Run: headless pygame with SDL's dummy video driver; simulated clock (each Clock.tick advances the game by its frame time, no real sleeping); random seed 0; keys injected as events and as key.get_pressed() state; no mouse input.
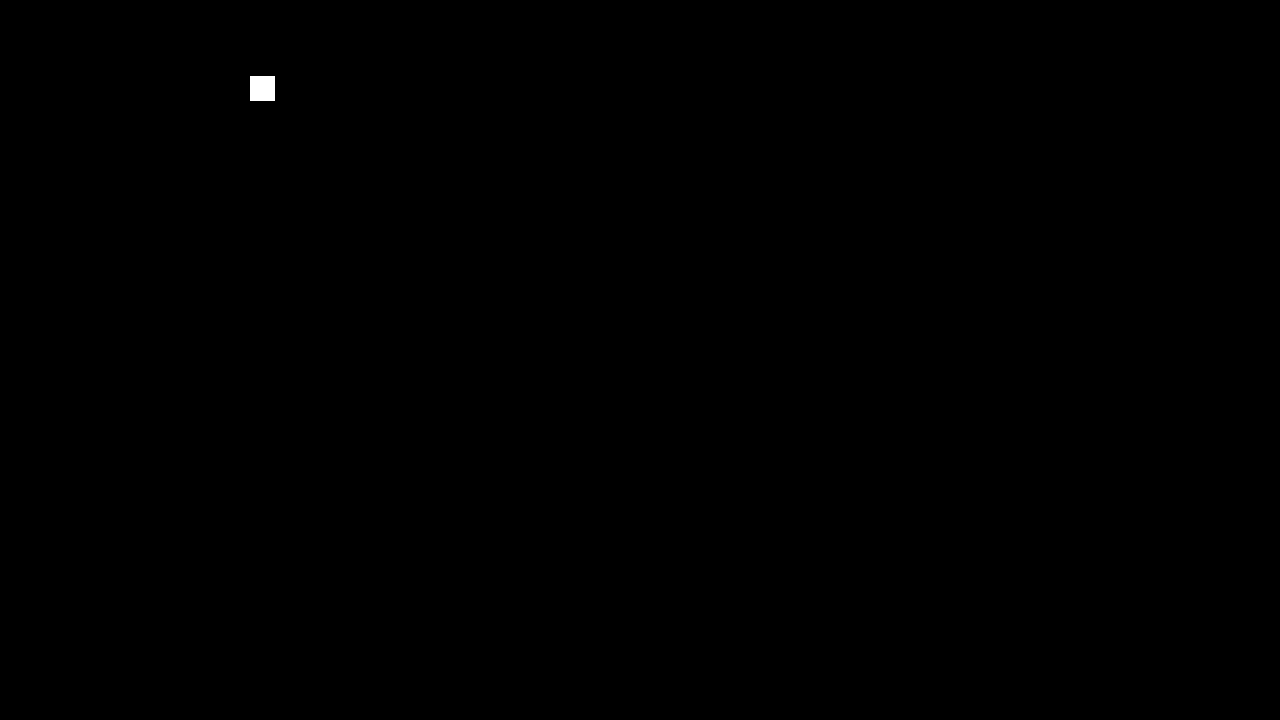
Frame 1 of 4 · flips 1–60 · no input
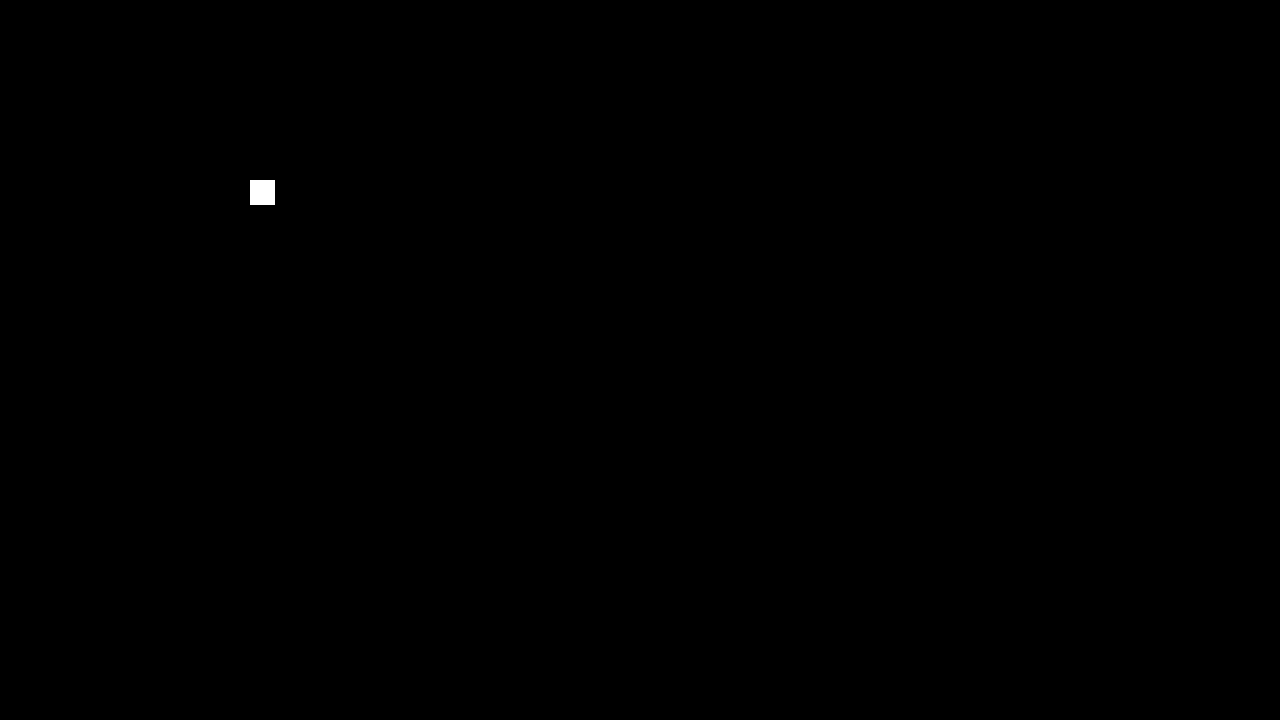
Frame 2 of 4 · flips 61–180 · tapped SPACE, RETURN · held RIGHT (→), D
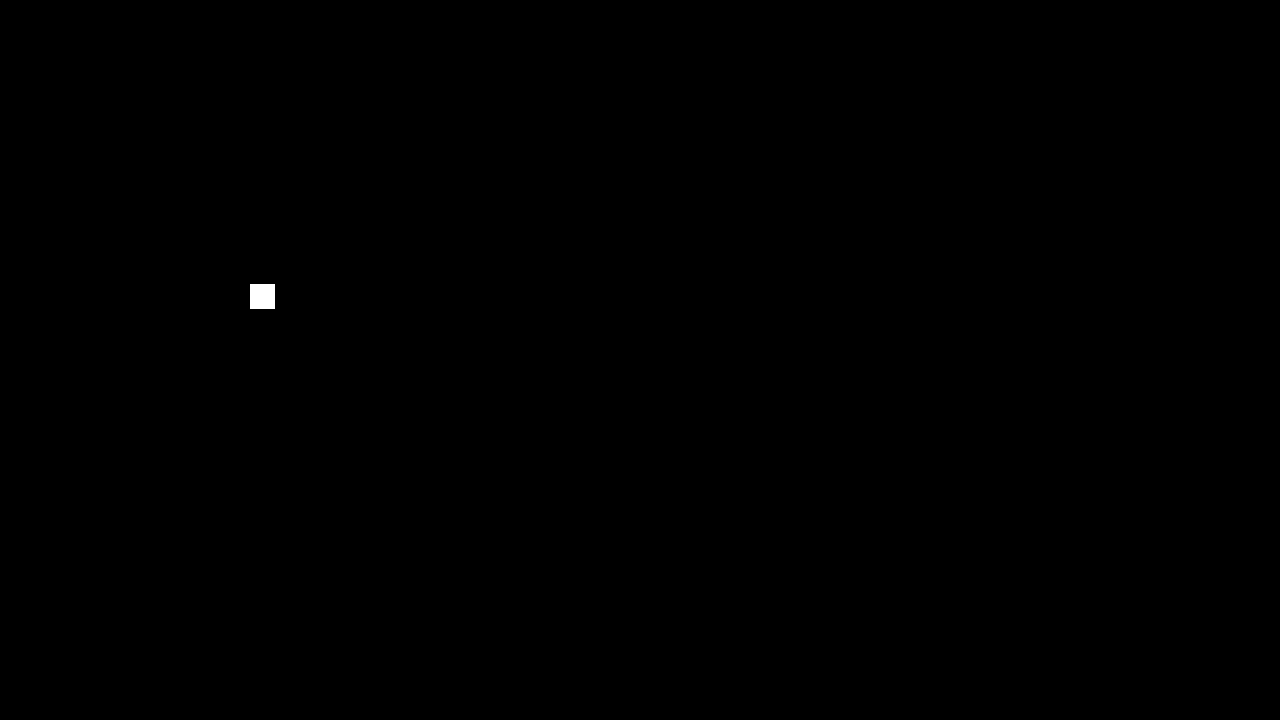
Frame 3 of 4 · flips 181–300 · held DOWN (↓), S
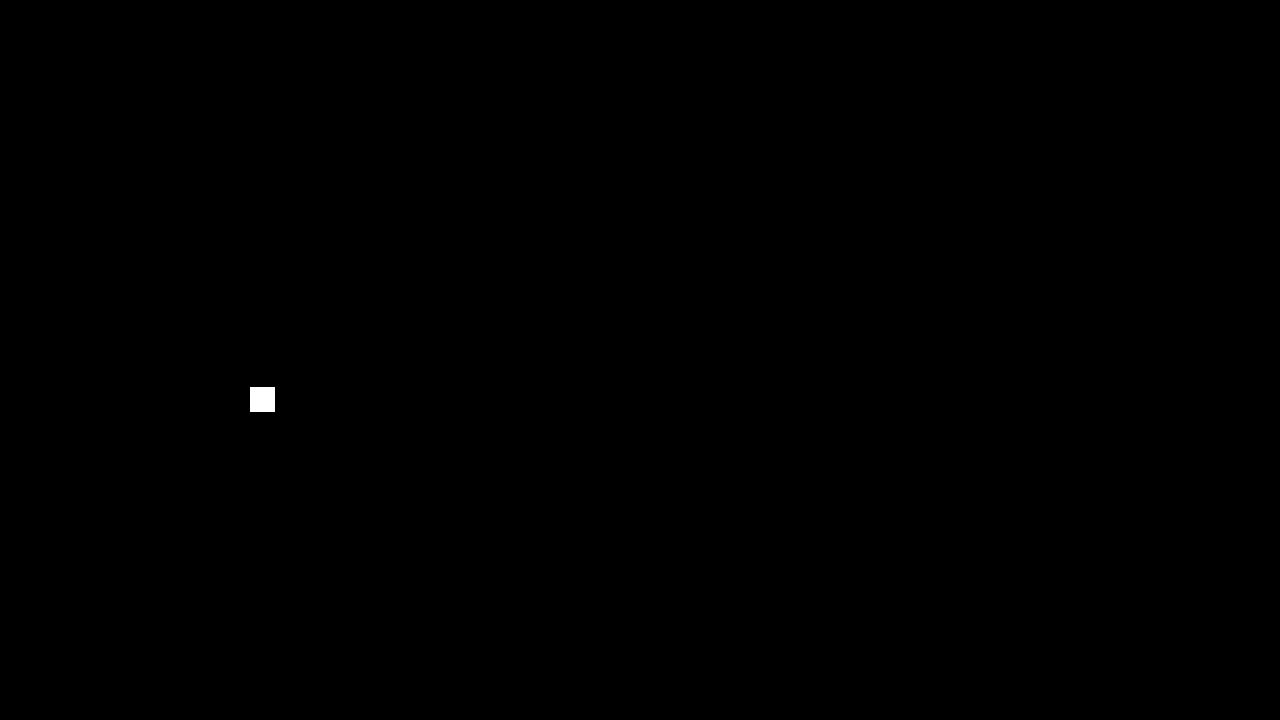
Frame 4 of 4 · flips 301–420 · held LEFT (←), A, UP (↑), W

The pygame program that drew these frames:

import pygame

TITLE = "TEST GAME"
WINDOW_SIZE = (1280, 720)
FPS = 60
BLACK = (0, 0, 0)
RED = (255, 30, 70)
BLUE = (10, 20, 200)
GREEN = (50, 230, 40)
WHITE = (255, 255, 255)


class Entity:
    def __init__(self, x, y, mass, color):
        self.location = pygame.math.Vector2(x, y)
        self.velocity = pygame.math.Vector2(0, 0)
        self.acceleration = pygame.math.Vector2(0, 0)
        self.size = (25, 25)
        self.color = color
        self.rect = pygame.rect.Rect((x, y), self.size)
        self.mass = mass
        self.apply_force(pygame.math.Vector2(0, 9))

    def apply_force(self, force):
        self.acceleration.x = force.x
        self.acceleration.y = force.y

    def draw(self, surface):
        pygame.draw.rect(surface, self.color, self.rect)

    def update(self, dt):
        self.velocity.x += self.acceleration.x / self.mass
        self.velocity.y += self.acceleration.y / self.mass
        # po
        self.location.x += self.velocity.x * dt
        self.location.y += self.velocity.y * dt

        self.rect.x = int(self.location.x)
        self.rect.y = int(self.location.y)

        self.acceleration.x *= 0
        self.acceleration.y *= 0

        # bounds
        if self.rect.right + self.rect.w > WINDOW_SIZE[0] or self.rect.left - self.rect.w < 0:
            self.velocity.x *= -1
        if self.rect.bottom + self.rect.h > WINDOW_SIZE[1] or self.rect.top - self.rect.h < 0:
            self.velocity.y *= -1


class App:
    def __init__(self):
        # pygame setup
        pygame.init()
        self.screen = pygame.display.set_mode(WINDOW_SIZE)
        pygame.display.set_caption(TITLE)
        self.clock = pygame.time.Clock()
        self.running = True
        self.dt = 0.0
        # test objes
        self.entity = Entity(250, 25, 10.0, WHITE)

    def run(self):
        while self.running:
            # limits FPS to 60
            # dt is delta time in seconds since last frame, used for framerate-
            # independent physics.
            self.dt = self.clock.tick(FPS) * .001 * FPS
            # poll for events
            # pygame.QUIT event means the user clicked X to close your window
            for event in pygame.event.get():
                if event.type == pygame.QUIT:
                    self.running = False

            # fill the screen with a color to wipe away anything from last frame
            self.screen.fill(BLACK)

            # RENDER YOUR GAME HERE
            self.entity.update(self.dt)
            self.entity.draw(self.screen)

            # flip() the display to put your work on screen
            pygame.display.flip()

        pygame.quit()


if __name__ == "__main__":
    App().run()
